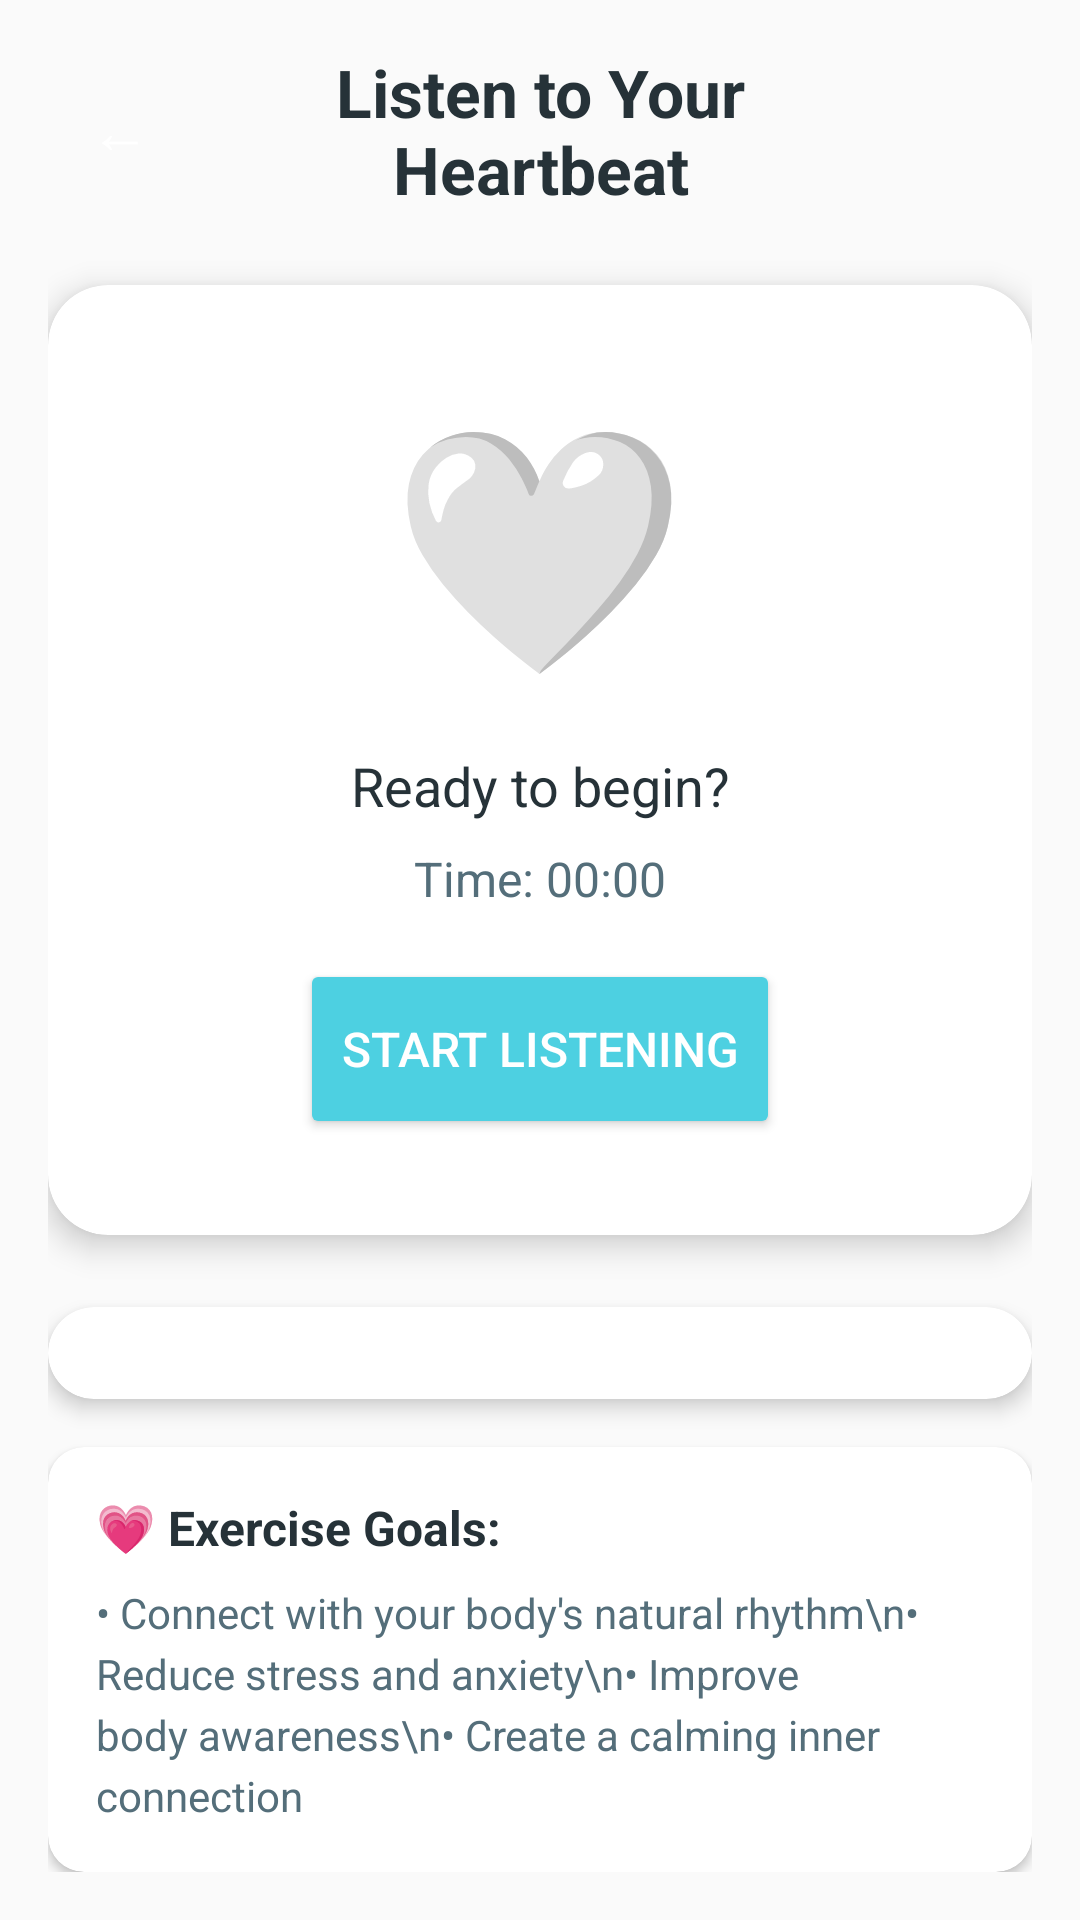

Produce the Android XML layout that renders to this screen, including the resource entries it uses.
<!-- AndroidManifest.xml: application theme Theme.MyPhoneApp -->
<!-- res/layout/activity_heartbeat.xml -->
<?xml version="1.0" encoding="utf-8"?>
<LinearLayout xmlns:android="http://schemas.android.com/apk/res/android"
    xmlns:app="http://schemas.android.com/apk/res-auto"
    android:layout_width="match_parent"
    android:layout_height="match_parent"
    android:orientation="vertical"
    android:background="@color/background_off_white"
    android:padding="16dp">

    
    <LinearLayout
        android:layout_width="match_parent"
        android:layout_height="wrap_content"
        android:orientation="horizontal"
        android:gravity="center_vertical"
        android:layout_marginBottom="24dp">

        <Button
            android:id="@+id/backButton"
            android:layout_width="48dp"
            android:layout_height="48dp"
            android:text="←"
            android:textSize="20sp"
            android:background="@drawable/ic_arrow_back"
            android:backgroundTint="@color/primary_turquoise"
            android:textColor="@color/text_white" />

        <TextView
            android:layout_width="0dp"
            android:layout_height="wrap_content"
            android:layout_weight="1"
            android:text="Listen to Your Heartbeat"
            android:textSize="22sp"
            android:textStyle="bold"
            android:textColor="@color/text_primary"
            android:gravity="center"
            android:layout_marginEnd="48dp" />

    </LinearLayout>

    
    <androidx.cardview.widget.CardView
        android:layout_width="match_parent"
        android:layout_height="wrap_content"
        android:layout_marginBottom="24dp"
        app:cardCornerRadius="20dp"
        app:cardElevation="6dp"
        app:cardBackgroundColor="@color/background_card">

        <LinearLayout
            android:layout_width="match_parent"
            android:layout_height="wrap_content"
            android:orientation="vertical"
            android:padding="32dp"
            android:gravity="center">

            <TextView
                android:id="@+id/heartIcon"
                android:layout_width="wrap_content"
                android:layout_height="wrap_content"
                android:text="🤍"
                android:textSize="80sp"
                android:layout_marginBottom="16dp"
                android:gravity="center" />

            <TextView
                android:id="@+id/statusText"
                android:layout_width="match_parent"
                android:layout_height="wrap_content"
                android:text="Ready to begin?"
                android:textSize="18sp"
                android:textColor="@color/text_primary"
                android:gravity="center"
                android:layout_marginBottom="8dp" />

            <TextView
                android:id="@+id/timerText"
                android:layout_width="match_parent"
                android:layout_height="wrap_content"
                android:text="Time: 00:00"
                android:textSize="16sp"
                android:textColor="@color/text_secondary"
                android:gravity="center"
                android:layout_marginBottom="16dp" />

            <Button
                android:id="@+id/startButton"
                android:layout_width="160dp"
                android:layout_height="60dp"
                android:text="Start Listening"
                android:textSize="16sp"
                android:backgroundTint="@color/button_primary"
                android:textColor="@color/text_white" />

        </LinearLayout>

    </androidx.cardview.widget.CardView>

    
    <androidx.cardview.widget.CardView
        android:layout_width="match_parent"
        android:layout_height="0dp"
        android:layout_weight="1"
        android:layout_marginBottom="16dp"
        app:cardCornerRadius="16dp"
        app:cardElevation="4dp"
        app:cardBackgroundColor="@color/background_card">

        <LinearLayout
            android:layout_width="match_parent"
            android:layout_height="match_parent"
            android:orientation="vertical"
            android:padding="20dp">

            <TextView
                android:id="@+id/stepCounter"
                android:layout_width="match_parent"
                android:layout_height="wrap_content"
                android:text="Step 1 of 6"
                android:textSize="14sp"
                android:textColor="@color/text_secondary"
                android:gravity="center"
                android:layout_marginBottom="16dp" />

            <TextView
                android:layout_width="match_parent"
                android:layout_height="wrap_content"
                android:text="Instructions:"
                android:textSize="18sp"
                android:textStyle="bold"
                android:textColor="@color/text_primary"
                android:layout_marginBottom="12dp" />

            <ScrollView
                android:layout_width="match_parent"
                android:layout_height="0dp"
                android:layout_weight="1">

                <TextView
                    android:id="@+id/instructionText"
                    android:layout_width="match_parent"
                    android:layout_height="wrap_content"
                    android:text="Find a quiet and comfortable place to sit"
                    android:textSize="16sp"
                    android:textColor="@color/text_primary"
                    android:lineSpacingExtra="4dp"
                    android:layout_marginBottom="16dp" />

            </ScrollView>

            <LinearLayout
                android:layout_width="match_parent"
                android:layout_height="wrap_content"
                android:orientation="horizontal"
                android:gravity="center">

                <Button
                    android:id="@+id/resetButton"
                    android:layout_width="wrap_content"
                    android:layout_height="48dp"
                    android:text="Reset"
                    android:textSize="14sp"
                    android:backgroundTint="@color/button_secondary"
                    android:textColor="@color/text_white"
                    android:layout_marginEnd="12dp"
                    android:visibility="gone" />

                <Button
                    android:id="@+id/nextStepButton"
                    android:layout_width="wrap_content"
                    android:layout_height="48dp"
                    android:text="Next Step"
                    android:textSize="14sp"
                    android:backgroundTint="@color/button_primary"
                    android:textColor="@color/text_white"
                    android:visibility="gone" />

            </LinearLayout>

        </LinearLayout>

    </androidx.cardview.widget.CardView>

    
    <androidx.cardview.widget.CardView
        android:layout_width="match_parent"
        android:layout_height="wrap_content"
        app:cardCornerRadius="12dp"
        app:cardElevation="2dp"
        app:cardBackgroundColor="@color/background_card">

        <LinearLayout
            android:layout_width="match_parent"
            android:layout_height="wrap_content"
            android:orientation="vertical"
            android:padding="16dp">

            <TextView
                android:layout_width="match_parent"
                android:layout_height="wrap_content"
                android:text="💗 Exercise Goals:"
                android:textSize="16sp"
                android:textStyle="bold"
                android:textColor="@color/text_primary"
                android:layout_marginBottom="8dp" />

            <TextView
                android:layout_width="match_parent"
                android:layout_height="wrap_content"
                android:text="• Connect with your body's natural rhythm\n• Reduce stress and anxiety\n• Improve body awareness\n• Create a calming inner connection"
                android:textSize="14sp"
                android:textColor="@color/text_secondary"
                android:lineSpacingExtra="4dp" />

        </LinearLayout>

    </androidx.cardview.widget.CardView>

</LinearLayout>
<!-- resources referenced by this layout -->
<resources>
  <color name="background_card">#FFFFFF</color>
  <color name="background_off_white">#FAFAFA</color>
  <color name="button_primary">#4DD0E1</color>
  <color name="button_secondary">#81C784</color>
  <color name="primary_turquoise">#4DD0E1</color>
  <color name="text_primary">#263238</color>
  <color name="text_secondary">#546E7A</color>
  <color name="text_white">#FFFFFF</color>
  <style name="Theme.MyPhoneApp" parent="Theme.Material3.Light.NoActionBar">
          
          <item name="colorPrimary">@color/primary_turquoise</item>
          <item name="colorPrimaryVariant">@color/primary_dark</item>
          <item name="colorOnPrimary">@color/text_white</item>
  
          
          <item name="colorSecondary">@color/primary_sage</item>
          <item name="colorOnSecondary">@color/text_white</item>
  
          
          <item name="android:colorBackground">@color/background_off_white</item>
          <item name="colorSurface">@color/background_card</item>
          <item name="colorOnSurface">@color/text_primary</item>
  
          
          <item name="android:statusBarColor">@color/background_off_white</item>
          <item name="android:windowLightStatusBar">true</item>
  
          
          <item name="android:navigationBarColor">@color/background_off_white</item>
          <item name="android:windowLightNavigationBar">true</item>
  
          
          <item name="android:windowBackground">@color/background_off_white</item>
      </style>
  <color name="primary_dark">#00796B</color>
  <color name="primary_sage">#81C784</color>
</resources>
